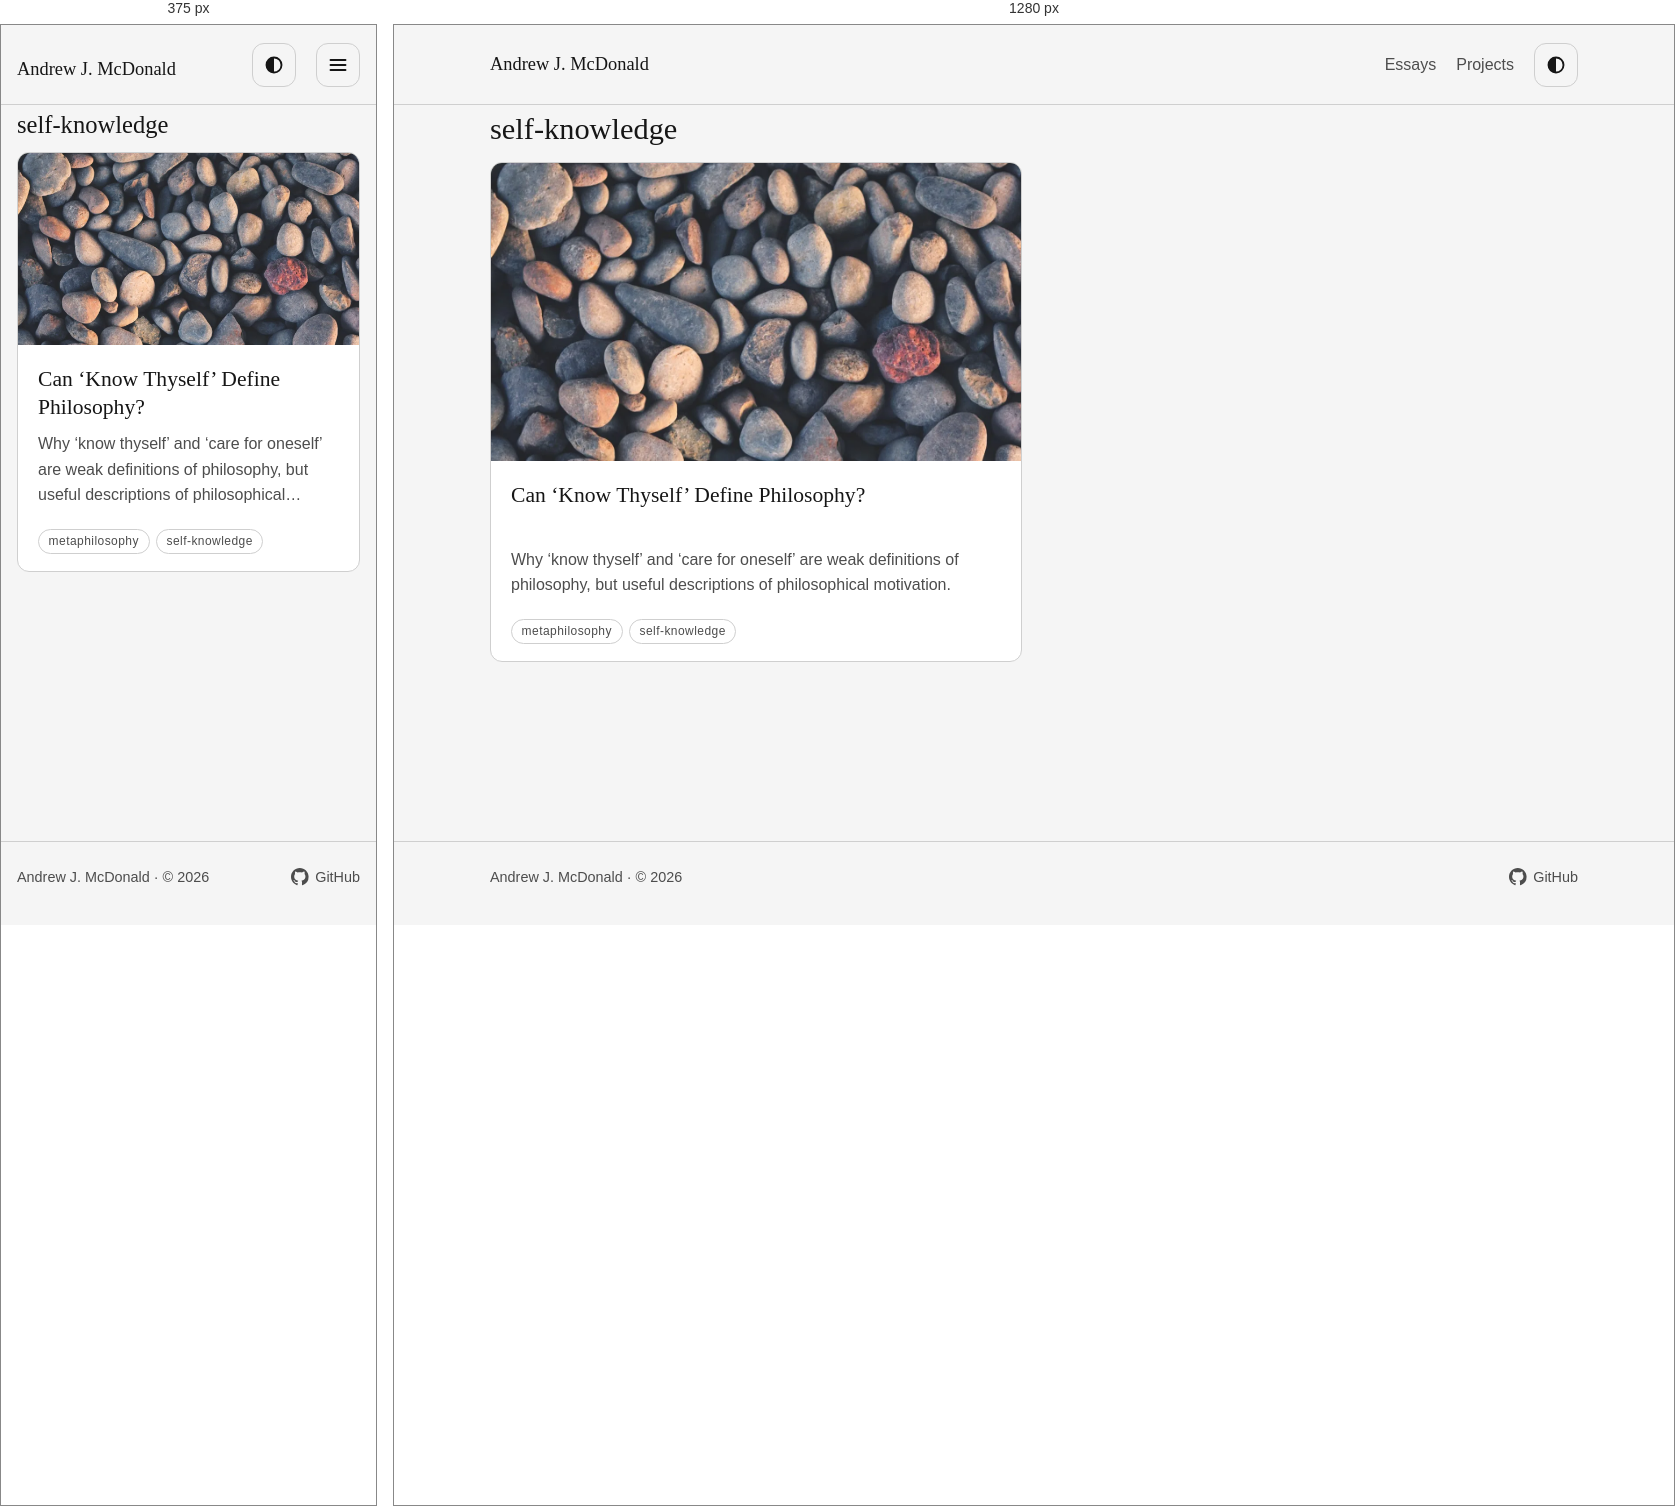
Rendered at 375 px and 1280 px, left to right.

<!-- file: index.html -->
<!doctype html>
<html lang="en">
<head>
<meta charset="utf-8">
<meta name="viewport" content="width=device-width, initial-scale=1">
<link rel="icon" type="image/svg+xml" href="/blog/favicon.svg">
<link rel="alternate" type="application/rss+xml" title="Andrew J. McDonald" href="/blog/rss.xml">
<title>Topic: self-knowledge</title>
<meta name="description" content="Essays on self-knowledge.">
<script>try{var t=localStorage.getItem("theme");if(t==="light"||t==="dark"){document.documentElement.dataset.theme=t}}catch(e){}</script>
<link rel="stylesheet" href="/blog/css/main.css">
<link rel="stylesheet" href="/blog/css/header.css">
<script src="/blog/js/theme.js" defer></script>
</head>
<body>
<a class="skip-link" href="#main">Skip to content</a>
<header class="site-header"><div class="wrap header-inner"><a class="site-name" href="/blog/">Andrew J. McDonald</a><div class="header-actions"><nav class="desktop-nav" aria-label="Primary"><a href="/blog/essays/">Essays</a><a href="/blog/projects/">Projects</a></nav><button class="theme-toggle" type="button" data-theme-toggle aria-label="Dark theme"><svg viewBox="0 0 16 16" aria-hidden="true" focusable="false"><circle cx="8" cy="8" r="6" stroke="currentColor" stroke-width="1.5" fill="none"/><path d="M8 2a6 6 0 0 0 0 12z" fill="currentColor"/></svg></button><button class="menu-toggle" type="button" popovertarget="mobile-nav" aria-label="Open navigation"><svg viewBox="0 0 16 16" aria-hidden="true" focusable="false"><path d="M2 4h12M2 8h12M2 12h12" stroke="currentColor" stroke-width="1.5" stroke-linecap="round" fill="none"/></svg></button><nav id="mobile-nav" popover aria-label="Mobile"><a href="/blog/essays/">Essays</a><a href="/blog/projects/">Projects</a></nav></div></div></header>
<main id="main"><div class="wrap topic-page"><h1>self-knowledge</h1><ol class="card-grid"><li><article class="card">
<div class="card-media"><picture><source type="image/webp" srcset="/blog/img/essays/descript-philosophy/cover.webp"><img src="/blog/img/essays/descript-philosophy/cover.jpg" alt="rocks" width="1600" height="679" loading="lazy" decoding="async"></picture></div><div class="card-body">
<h2 class="card-title"><a href="/blog/essays/descript-philosophy/">Can ‘Know Thyself’ Define Philosophy?</a></h2>
<p class="entry-desc">Why ‘know thyself’ and ‘care for oneself’ are weak definitions of philosophy, but useful descriptions of philosophical motivation.</p>
<p class="entry-meta"><span class="entry-topics"><a href="/blog/topics/metaphilosophy/">metaphilosophy</a><a href="/blog/topics/self-knowledge/">self-knowledge</a></span></p>
</div></article></li></ol></div></main>
<footer class="site-footer"><div class="wrap footer-inner"><p>Andrew J. McDonald &middot; &copy; 2026</p><p><a class="footer-link" href="https://github.com/famesjranko" rel="me noopener" target="_blank"><svg class="footer-icon" viewBox="0 0 16 16" aria-hidden="true" focusable="false"><path fill="currentColor" d="M8 0C3.58 0 0 3.58 0 8c0 3.54 2.29 6.53 5.47 7.59.4.07.55-.17.55-.38 0-.19-.01-.82-.01-1.49-2.01.37-2.53-.49-2.69-.94-.09-.23-.48-.94-.82-1.13-.28-.15-.68-.52-.01-.53.63-.01 1.08.58 1.23.82.72 1.21 1.87.87 2.33.66.07-.52.28-.87.51-1.07-1.78-.2-3.64-.89-3.64-3.95 0-.87.31-1.59.82-2.15-.08-.2-.36-1.02.08-2.12 0 0 .67-.21 2.2.82.64-.18 1.32-.27 2-.27.68 0 1.36.09 2 .27 1.53-1.04 2.2-.82 2.2-.82.44 1.1.16 1.92.08 2.12.51.56.82 1.27.82 2.15 0 3.07-1.87 3.75-3.65 3.95.29.25.54.73.54 1.48 0 1.07-.01 1.93-.01 2.2 0 .21.15.46.55.38A8.01 8.01 0 0 0 16 8c0-4.42-3.58-8-8-8z"/></svg>GitHub</a></p></div></footer>
</body>
</html>


/* @media block from main.css */
@media (min-width: 42rem) {
		.card-grid {
			grid-template-columns: repeat(2, 1fr);
		}
	}

/* @media block from header.css */
@media (max-width: 42rem) {
		.desktop-nav {
			display: none;
		}

		.menu-toggle {
			display: inline-flex;
		}
	}